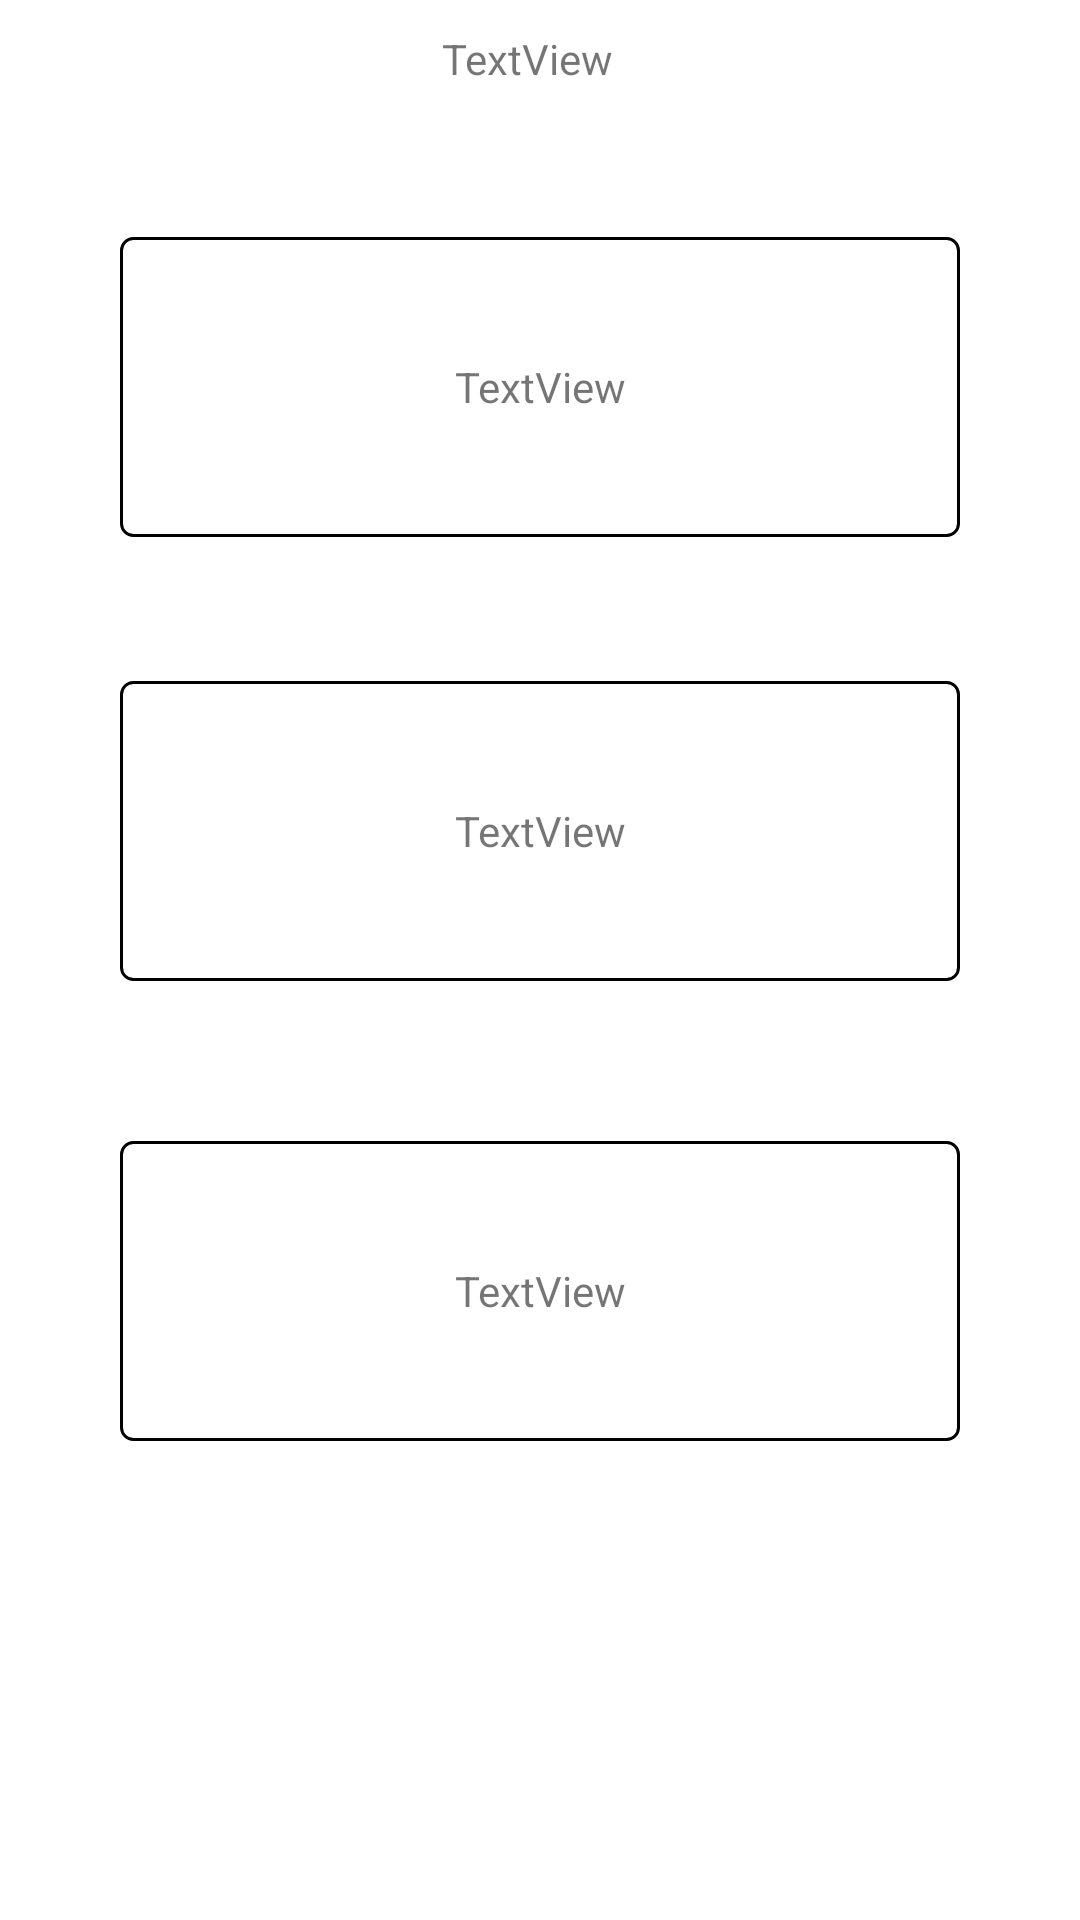

Produce the Android XML layout that renders to this screen, including the resource entries it uses.
<!-- AndroidManifest.xml: application theme Theme.Timetable -->
<!-- res/layout/fragment_meal.xml -->
<?xml version="1.0" encoding="utf-8"?>
<androidx.constraintlayout.widget.ConstraintLayout xmlns:android="http://schemas.android.com/apk/res/android"
    xmlns:app="http://schemas.android.com/apk/res-auto"
    xmlns:tools="http://schemas.android.com/tools"
    android:layout_width="match_parent"
    android:layout_height="match_parent"
    tools:context=".MealFragment">

    <TextView
        android:id="@+id/textView3"
        android:layout_width="wrap_content"
        android:layout_height="wrap_content"
        android:gravity="center"
        android:text="TextView"
        android:layout_marginTop="10dp"
        app:layout_constraintEnd_toStartOf="@+id/date_picker_Button"
        app:layout_constraintHorizontal_bias="0.56"
        app:layout_constraintStart_toStartOf="parent"
        app:layout_constraintTop_toTopOf="parent" />

    <androidx.appcompat.widget.AppCompatButton
        android:id="@+id/date_picker_Button"
        android:layout_width="40dp"
        android:layout_height="40dp"
        android:background="@mipmap/ic_date"
        app:layout_constraintEnd_toEndOf="parent"
        app:layout_constraintTop_toTopOf="parent" />

    <TextView
        android:id="@+id/textView4"
        android:layout_width="match_parent"
        android:layout_height="wrap_content"
        android:layout_marginHorizontal="40dp"
        android:layout_marginTop="50dp"
        android:background="@drawable/meal_text_box"
        android:gravity="center"
        android:minHeight="100dp"
        android:text="TextView"
        app:layout_constraintEnd_toEndOf="parent"
        app:layout_constraintStart_toStartOf="parent"
        app:layout_constraintTop_toBottomOf="@+id/textView3" />

    <TextView
        android:id="@+id/textView6"
        android:layout_width="match_parent"
        android:layout_height="wrap_content"
        android:layout_marginHorizontal="40dp"
        android:background="@drawable/meal_text_box"
        android:gravity="center"
        android:minHeight="100dp"
        android:text="TextView"
        app:layout_constraintBottom_toBottomOf="parent"
        app:layout_constraintEnd_toEndOf="parent"
        app:layout_constraintStart_toStartOf="parent"
        app:layout_constraintTop_toBottomOf="@+id/textView5"
        app:layout_constraintVertical_bias="0.25" />

    <TextView
        android:id="@+id/textView5"
        android:layout_width="match_parent"
        android:layout_height="wrap_content"
        android:layout_marginHorizontal="40dp"
        android:layout_marginTop="48dp"
        android:background="@drawable/meal_text_box"
        android:gravity="center"
        android:minHeight="100dp"
        android:text="TextView"
        app:layout_constraintEnd_toEndOf="parent"
        app:layout_constraintStart_toStartOf="parent"
        app:layout_constraintTop_toBottomOf="@+id/textView4" />

</androidx.constraintlayout.widget.ConstraintLayout>
<!-- resources referenced by this layout -->
<resources>
  <!-- drawable meal_text_box (drawable) -->
  <?xml version="1.0" encoding="utf-8"?>
  <selector xmlns:android="http://schemas.android.com/apk/res/android">
  
      <item android:state_focused="true">
  
          <shape xmlns:android="http://schemas.android.com/apk/res/android" android:shape="rectangle">
  
              <stroke
                  android:width="1dp"
                  android:color="#5555FF" />
              <corners android:radius="4dp"/>
  
              <solid
                  android:color="#FFFFFF" />
          </shape>
      </item>
  
      <item android:state_focused="false">
          <shape xmlns:android="http://schemas.android.com/apk/res/android" android:shape="rectangle">
              <stroke
                  android:width="1dp"
                  android:color="#000000" />
              <corners android:radius="4dp"/>
  
              <solid
                  android:color="#FFFFFF" />
          </shape>
      </item>
  </selector>
  <!-- mipmap ic_date (mipmap-anydpi-v26) -->
  <?xml version="1.0" encoding="utf-8"?>
  <adaptive-icon xmlns:android="http://schemas.android.com/apk/res/android">
      <background android:drawable="@color/ic_date_background"/>
      <foreground android:drawable="@drawable/ic_date_foreground"/>
  </adaptive-icon>
  <style name="Theme.Timetable" parent="Base.Theme.Timetable" />
  <color name="ic_date_background">#FFFFFF</color>
  <style name="Base.Theme.Timetable" parent="Theme.MaterialComponents.DayNight.NoActionBar">
          
          
          <item name="colorPrimaryDark">#4682B4</item>
      </style>
</resources>
